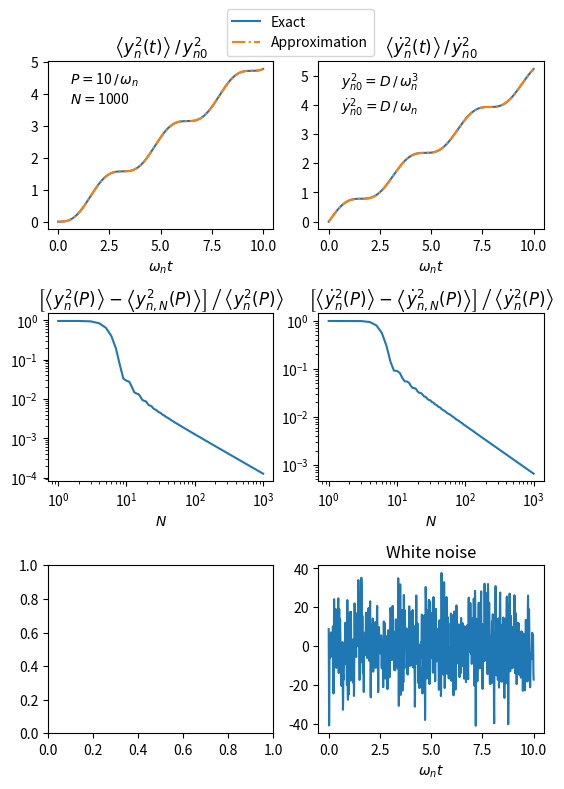

Here is the Python script that generated this plot: (Note: this script raises an exception after producing the figure.)
import numpy as np
import matplotlib.pyplot as plt
from scipy import integrate

def white_noise(t):
	eta = a[0] * np.random.normal()
	for k in range(1,N+1):
		eta += a[k] * np.random.normal() * np.cos(omega[k] * t)
		eta += b[k] * np.random.normal() * np.sin(omega[k] * t)
	return eta

def red_noise(y, t):
	return integrate.cumtrapz(y, t, initial=0)

def variance_exact(t):
	return D / 2 / omega_n ** 3 * (omega_n * t - np.sin(omega_n * t) * np.cos(omega_n * t))

def diff_variance_exact(t):
	return D / 2 / omega_n      * (omega_n * t + np.sin(omega_n * t) * np.cos(omega_n * t))

def variance_fourier(t):
	var_for = variance_fourier_term1(t, 0)
	for k in range(1,N+1):
		if omega[k] != omega_n:
			var_for += variance_fourier_term1(t, k)
		elif omega[k] == omega_n:
			var_for += variance_fourier_term2(t, k)
	return var_for

def variance_fourier_term1(t, k):
	term1  = a[k] ** 2 * omega_n ** 2 * (np.cos(omega_n * t) - np.cos(omega[k] * t)) ** 2
	term1 += b[k] ** 2 * (omega[k] * np.sin(omega_n * t) - omega_n * np.sin(omega[k] * t)) ** 2
	term1 = term1 / omega_n ** 2 / (omega[k] ** 2 - omega_n ** 2) ** 2
	return term1

def variance_fourier_term2(t, k):
	term2  = a[k] ** 2 * omega_n ** 2 * t ** 2 * np.sin(omega_n * t) ** 2
	term2 += b[k] ** 2 * (np.sin(omega_n * t) - omega_n * t * np.cos(omega_n * t)) ** 2
	term2 = term2 / 4 / omega_n ** 4
	return term2

def diff_variance_fourier(t):
	var_for = diff_variance_fourier_term1(t, 0)
	for k in range(1,N+1):
		if omega[k] != omega_n:
			var_for += diff_variance_fourier_term1(t, k)
		elif omega[k] == omega_n:
			var_for += diff_variance_fourier_term2(t, k)
	return var_for

def diff_variance_fourier_term1(t, k):
	term1  = a[k] ** 2 * (omega[k] * np.sin(omega[k] * t) - omega_n * np.sin(omega_n * t)) ** 2
	term1 += b[k] ** 2 * omega[k] ** 2 * (np.cos(omega_n * t) - np.cos(omega[k] * t)) ** 2
	term1 = term1 / (omega[k] ** 2 - omega_n ** 2) ** 2
	return term1

def diff_variance_fourier_term2(t, k):
	term2  = a[k] ** 2 * (np.sin(omega_n * t) + omega_n * t * np.cos(omega_n * t)) ** 2
	term2 += b[k] ** 2 * omega_n ** 2 * t ** 2 * np.sin(omega_n * t) ** 2
	term2 = term2 / 4 / omega_n ** 2
	return term2

omega_n = np.pi
D = 1
nt = 1024
t_end = 10 / omega_n
t = np.linspace(0, t_end, nt)

P = t_end
N = 1000
k_array = np.arange(N+1)
omega = np.pi * k_array / (2 * P)

a = np.full(N+1, np.sqrt(D / P / 2))
b = np.full(N+1, np.sqrt(D / P / 2))
a[0] = np.sqrt(D / P) / 2
b[0] = 0

fig = plt.figure()
fig_size = fig.get_size_inches()
fig_size[1] = 1.75 * fig_size[1]
fig.set_size_inches(fig_size)
plt.subplots_adjust(left=0.125, bottom=0.1, right=0.9, top=0.9, wspace=0.2, hspace=0.5)

ax = fig.add_subplot(321)
ax.plot(t * omega_n, variance_exact(t)/ (D / omega_n ** 3), label = 'Exact')
ax.plot(t * omega_n, variance_fourier(t)/ (D / omega_n ** 3), '-.', label = 'Approximation')
ax.set_xlabel(r'$\omega_n t$')
ax.set_title(r'$\left\langle y_n^2(t)\right\rangle \, /\, y_{n0}^2$')
handles, labels = ax.get_legend_handles_labels()
lgd = ax.legend(handles, labels, bbox_to_anchor=(1.475,1.35))
ax.text(0.1, 0.75, \
	r'$P = $' + '{:1.0f}'.format(P * omega_n ) + r'$\, /\, \omega_n$' + '\n' + \
	r'$N = $' + '{:d}'.format(N), \
	transform=ax.transAxes)
ax = fig.add_subplot(322)
ax.plot(t * omega_n, diff_variance_exact(t) / (D / omega_n))
ax.plot(t * omega_n, diff_variance_fourier(t) / (D / omega_n), '-.')
ax.set_xlabel(r'$\omega_n t$')
ax.set_title(r'$\left\langle \dot{y}_n^2(t)\right\rangle \, /\, \dot{y}_{n0}^2$')
ax.text(0.1, 0.7, \
	r'$y_{n0}^2 = D \, / \, \omega_n^3$' '\n' + \
	r'$\dot{y}_{n0}^2 = D \, / \, \omega_n$', \
	transform=ax.transAxes)

N_min = 0
N_max = 3
nN = 128
N_array = np.int_(np.round(np.logspace(N_min, N_max, nN)))

err_array = np.zeros(nN)
diff_err_array = np.zeros(nN)

for iN in range(nN):
	N = N_array[iN]
	k_array = np.arange(N+1)
	omega = np.pi * k_array / (2 * P)
	a = np.full(N+1, np.sqrt(D / P / 2))
	b = np.full(N+1, np.sqrt(D / P / 2))
	a[0] = np.sqrt(D / P) / 2
	b[0] = 0
	err_array[iN] = variance_exact(t_end) - variance_fourier(t_end)
	diff_err_array[iN] = diff_variance_exact(t_end) - diff_variance_fourier(t_end)

ax = fig.add_subplot(323)
ax.loglog(N_array, err_array / variance_exact(t_end))
ax.set_title(r'$\left[\left\langle y_n^2(P)\right\rangle - \left\langle y_{n,N}^2(P)\right\rangle\right]\, \left/\, \left\langle y_n^2(P)\right\rangle\right.$')
ax.set_xlabel(r'$N$')

ax = fig.add_subplot(324)
ax.loglog(N_array, diff_err_array / diff_variance_exact(t_end))
ax.set_title(r'$\left[\left\langle \dot{y}_n^2(P)\right\rangle - \left\langle \dot{y}_{n,N}^2(P)\right\rangle\right]\, \left/\, \left\langle \dot{y}_n^2(P)\right\rangle\right.$')
ax.set_xlabel(r'$N$')

white_noise_array = white_noise(t)
ax = fig.add_subplot(326)
ax.plot(t * omega_n, white_noise_array)
ax.set_xlabel(r'$\omega_n t$')
ax.set_title('White noise')

ax = fig.add_subplot(325)
ax.plot(t * omega_n, red_noise(white_noise_array, t))
ax.set_xlabel(r'$\omega_n t$')
ax.set_title('Red noise')

fig.savefig('temp_figures/noisy_driver.png', bbox_inches = 'tight', dpi=150)

plt.show(block = False)	

# P_min = 1
# P_max = 3
# n_P = 16
# P_array = np.logspace(P_min, P_max, n_P)

# N_min = 1
# N_max = 4
# nN = 16
# N_array = np.int_(np.round(np.logspace(N_min, N_max, nN)))

# NN, PP = np.meshgrid(N_array, P_array)

# err_array = np.zeros((n_P, nN), dtype = float)
# for iN in range(nN):
# 	print(iN)
# 	for iP in range(n_P):
# 		x=1
# 		N = N_array[iN]
# 		P = P_array[iP]
# 		k_array = np.arange(N+1)
# 		omega = np.pi * k_array / (2 * P)
# 		a = np.full(N+1, np.sqrt(D / P / 2))
# 		b = np.full(N+1, np.sqrt(D / P / 2))
# 		a[0] = np.sqrt(D / P) / 2
# 		b[0] = 0

# 		err_array[iP,iN] = np.abs(variance_exact(t_end) - variance_fourier(t_end))